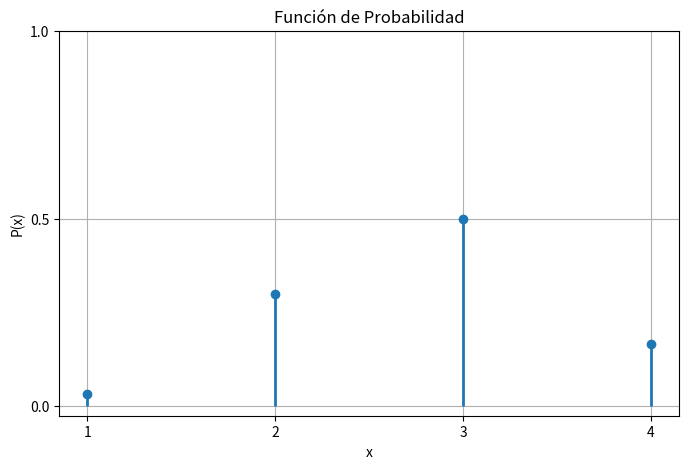

The script that saved this image:
import matplotlib.pyplot as plt

# Dataset
x = [ 1, 2, 3, 4]
p = [ 1/30, 3/10, 1/2, 1/6]

# Crear figura
fig, ax = plt.subplots(figsize=(8,5))

# Líneas verticales
ax.vlines(x, ymin=0, ymax=p, linewidth=2)

# Puntos
ax.plot(x, p, 'o')

# Etiquetas
ax.set_xlabel('x')
ax.set_ylabel('P(x)')

# Título
ax.set_title('Función de Probabilidad')

# Eje X
ax.set_xticks(x)

# Eje Y
ax.set_yticks([0, 0.5, 1])

# Cuadrícula
ax.grid(True)

# Exportar JPG SIN mostrar
plt.savefig(
    'funcion_probabilidad.jpg',
    format='jpg',
    dpi=300,
    bbox_inches='tight'
)

# Cerrar figura
plt.close()

print("Archivo JPG exportado correctamente.")
